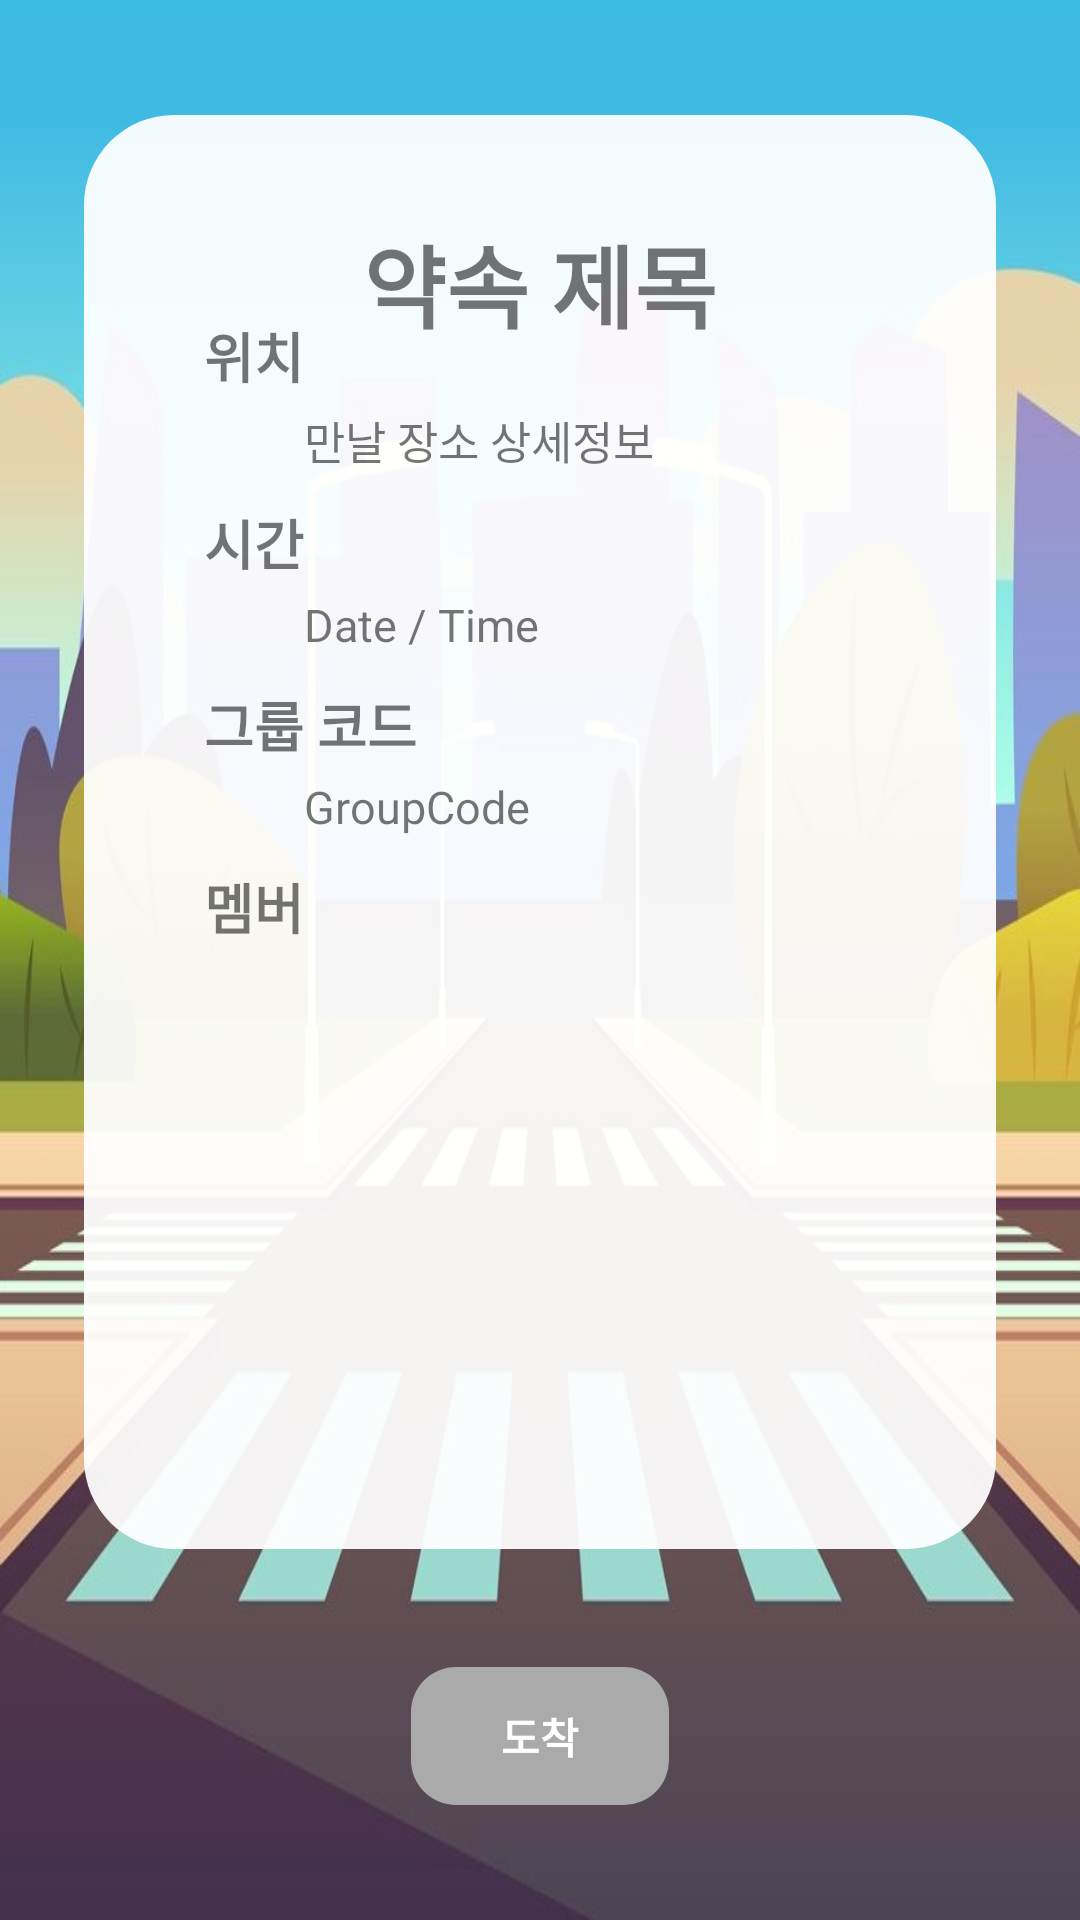

Produce the Android XML layout that renders to this screen, including the resource entries it uses.
<!-- AndroidManifest.xml: application theme Theme.Daom -->
<!-- res/layout/activity_group_info.xml -->
<?xml version="1.0" encoding="utf-8"?>
<androidx.constraintlayout.widget.ConstraintLayout xmlns:android="http://schemas.android.com/apk/res/android"
    xmlns:app="http://schemas.android.com/apk/res-auto"
    xmlns:tools="http://schemas.android.com/tools"
    android:layout_width="match_parent"
    android:layout_height="match_parent"
    android:background="@drawable/background_crosswalk">

    <androidx.constraintlayout.widget.ConstraintLayout
        android:id="@+id/constraintLayout"
        android:layout_width="0dp"
        android:layout_height="0dp"
        app:layout_constraintWidth_percent="0.85"
        app:layout_constraintHeight_percent="0.75"
        android:background="@drawable/border_round_opacity"
        app:layout_constraintEnd_toEndOf="parent"
        app:layout_constraintStart_toStartOf="parent"
        app:layout_constraintTop_toTopOf="parent"
        app:layout_constraintBottom_toTopOf="@+id/btn_arrive">

        <ImageButton
            android:id="@+id/btn_group_detail_exitGroup"
            android:layout_width="30dp"
            android:layout_height="30dp"
            android:src="@drawable/ic_baseline_exit_to_app_24"
            android:background="#00FFFFFF"
            app:layout_constraintStart_toStartOf="parent"
            app:layout_constraintEnd_toEndOf="parent"
            app:layout_constraintTop_toTopOf="parent"
            app:layout_constraintBottom_toBottomOf="parent"
            app:layout_constraintVertical_bias="0.03"
            app:layout_constraintHorizontal_bias="0.95"/>

        <TextView
            android:id="@+id/tv_result_title"
            android:layout_width="wrap_content"
            android:layout_height="wrap_content"
            android:text="약속 제목"
            android:textSize="30dp"
            android:textStyle="bold"
            app:layout_constraintEnd_toEndOf="parent"
            app:layout_constraintStart_toStartOf="parent"
            app:layout_constraintTop_toTopOf="parent"
            app:layout_constraintBottom_toBottomOf="parent"
            app:layout_constraintVertical_bias="0.08"/>

        <TextView
            android:id="@+id/tv_result_place_title"
            android:layout_width="wrap_content"
            android:layout_height="wrap_content"
            android:text="위치"
            android:textSize="18dp"
            android:textStyle="bold"
            app:layout_constraintStart_toStartOf="parent"
            app:layout_constraintEnd_toEndOf="parent"
            app:layout_constraintTop_toTopOf="parent"
            app:layout_constraintBottom_toBottomOf="parent"
            app:layout_constraintVertical_bias="0.15"
            app:layout_constraintHorizontal_bias="0.15"/>

        <TextView
            android:id="@+id/tv_result_place_detail"
            android:layout_width="wrap_content"
            android:layout_height="wrap_content"
            android:layout_marginTop="4dp"
            android:text="만날 장소 상세정보"
            android:textSize="15dp"
            app:layout_constraintStart_toEndOf="@+id/tv_result_place_title"
            app:layout_constraintTop_toBottomOf="@+id/tv_result_place_title" />


        <TextView
            android:id="@+id/tv_result_date_time_title"
            android:layout_width="wrap_content"
            android:layout_height="wrap_content"
            android:layout_marginTop="10dp"
            android:text="시간"
            android:textSize="18dp"
            android:textStyle="bold"
            app:layout_constraintStart_toStartOf="@+id/tv_result_place_title"
            app:layout_constraintTop_toBottomOf="@+id/tv_result_place_detail" />

        <TextView
            android:id="@+id/tv_result_date_time_detail"
            android:layout_width="wrap_content"
            android:layout_height="wrap_content"
            android:layout_marginTop="4dp"
            android:text="Date / Time"
            android:textSize="15dp"
            app:layout_constraintStart_toStartOf="@+id/tv_result_place_detail"
            app:layout_constraintTop_toBottomOf="@+id/tv_result_date_time_title" />

        <TextView
            android:id="@+id/tv_group_detail_groupCode_title"
            android:layout_width="wrap_content"
            android:layout_height="wrap_content"
            android:layout_marginTop="10dp"
            android:text="그룹 코드"
            android:textSize="18dp"
            android:textStyle="bold"
            app:layout_constraintStart_toStartOf="@+id/tv_result_date_time_title"
            app:layout_constraintTop_toBottomOf="@+id/tv_result_date_time_detail" />

        <TextView
            android:id="@+id/tv_group_detail_groupCode"
            android:layout_width="wrap_content"
            android:layout_height="wrap_content"
            android:layout_marginTop="4dp"
            android:text="GroupCode"
            android:textSize="15dp"
            app:layout_constraintStart_toStartOf="@+id/tv_result_date_time_detail"
            app:layout_constraintTop_toBottomOf="@+id/tv_group_detail_groupCode_title" />

        <TextView
            android:id="@+id/tv_result_friends"
            android:layout_width="wrap_content"
            android:layout_height="wrap_content"
            android:layout_marginTop="10dp"
            android:text="멤버"
            android:textSize="18dp"
            android:textStyle="bold"
            app:layout_constraintStart_toStartOf="@+id/tv_group_detail_groupCode_title"
            app:layout_constraintTop_toBottomOf="@+id/tv_group_detail_groupCode" />


        <ListView
            android:id="@+id/lv_group_detail_friendsList"
            android:layout_width="256dp"
            android:layout_height="270dp"
            android:layout_marginTop="4dp"
            android:clipToPadding="false"
            android:divider="#00000000"
            android:scrollbars="none"
            app:layout_constraintBottom_toBottomOf="parent"
            app:layout_constraintEnd_toEndOf="parent"
            app:layout_constraintStart_toStartOf="parent"
            app:layout_constraintTop_toBottomOf="@+id/tv_result_friends"
            app:layout_constraintVertical_bias="0.0"
            app:layout_constraintWidth_percent="0.75" />
    </androidx.constraintlayout.widget.ConstraintLayout>

    <android.widget.Button
        android:id="@+id/btn_arrive"
        android:layout_width="wrap_content"
        android:layout_height="wrap_content"
        android:background="@drawable/border_round_button_gray"
        android:enabled="false"
        android:text="도착"
        android:textColor="#FFF"
        android:textStyle="bold"
        app:layout_constraintTop_toBottomOf="@+id/constraintLayout"
        app:layout_constraintBottom_toBottomOf="parent"
        app:layout_constraintEnd_toEndOf="parent"
        app:layout_constraintStart_toStartOf="parent" />

</androidx.constraintlayout.widget.ConstraintLayout>
<!-- resources referenced by this layout -->
<resources>
  <!-- drawable background_crosswalk: png bitmap (drawable-v24, 77325 bytes) -->
  <!-- drawable border_round_button_gray (drawable) -->
  <?xml version="1.0" encoding="utf-8"?>
  <layer-list xmlns:android="http://schemas.android.com/apk/res/android">
      <item
          android:bottom="1dp"
          android:left="1dp"
          android:right="1dp"
          android:top="1dp">
          <shape android:shape="rectangle">
              <solid android:color="#AAAAAA" />
              <corners
                  android:bottomLeftRadius="15dp"
                  android:bottomRightRadius="15dp"
                  android:topLeftRadius="15dp"
                  android:topRightRadius="15dp" />
          </shape>
      </item>
  </layer-list>
  <!-- drawable border_round_opacity (drawable-v24) -->
  <?xml version="1.0" encoding="utf-8"?>
  <layer-list xmlns:android="http://schemas.android.com/apk/res/android">
      <item
          android:bottom="1dp"
          android:left="1dp"
          android:right="1dp"
          android:top="1dp">
          <shape android:shape="rectangle">
              <solid android:color="#EEFFFFFF" />
              <corners
                  android:bottomLeftRadius="30dp"
                  android:bottomRightRadius="30dp"
                  android:topLeftRadius="30dp"
                  android:topRightRadius="30dp" />
          </shape>
      </item>
  </layer-list>
  <style name="Theme.Daom" parent="Theme.AppCompat.DayNight.NoActionBar">
          
          <item name="colorPrimary">@color/purple_500</item>
          <item name="colorPrimaryVariant">@color/purple_700</item>
          <item name="colorOnPrimary">@color/black</item>
          
          <item name="colorSecondary">@color/teal_200</item>
          <item name="colorSecondaryVariant">@color/teal_700</item>
          <item name="colorOnSecondary">@color/black</item>
          
          <item name="android:statusBarColor" tools:targetApi="l">@color/black</item>
          
      </style>
  <color name="purple_500">#FF6200EE</color>
  <color name="purple_700">#FF3700B3</color>
  <color name="black">#FF000000</color>
  <color name="teal_200">#FF03DAC5</color>
  <color name="teal_700">#FF018786</color>
</resources>
